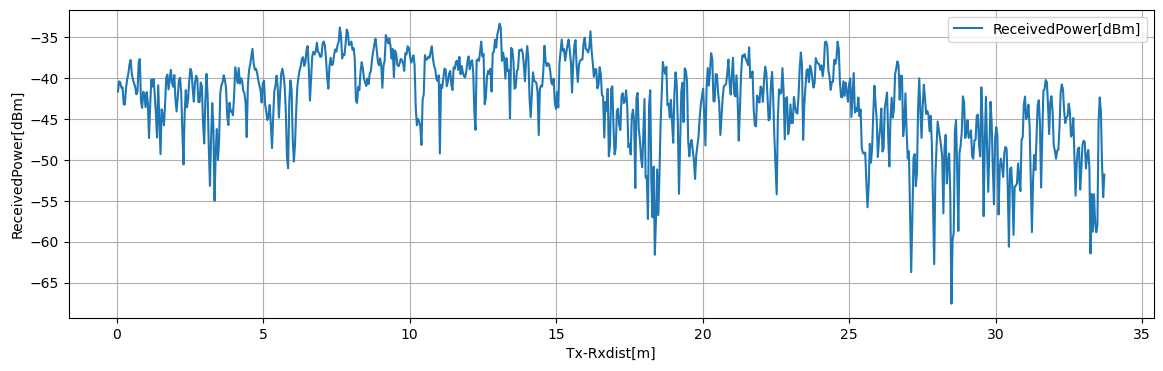

Data behind this chart, as committed beside it:
Tx-Rxdist[m], Volt[V], ReceivedPower[dBm], 1step_diff[dB]
0.03925, 0.5674, -41.66, 1.25
0.0785, 0.583, -40.41, 0.1375
0.1177, 0.5813, -40.54, 0.6531
0.157, 0.5732, -41.2, 0.053
0.1963, 0.5738, -41.14, 2.081
0.2355, 0.5478, -43.22, 0.02133
0.2747, 0.5475, -43.25, 2.011
0.314, 0.5727, -41.23, 1.069
0.3533, 0.586, -40.17, 0.679
0.3925, 0.5945, -39.49, 1.122
0.4318, 0.6086, -38.36, 0.566
0.471, 0.6156, -37.8, 1.629
0.5102, 0.5953, -39.43, 0.753
0.5495, 0.5858, -40.18, 0.437
0.5887, 0.5804, -40.62, 0.483
0.628, 0.5744, -41.1, 0.8973
0.6673, 0.5631, -42, 0.3773
0.7065, 0.5678, -41.62, 3.519
0.7458, 0.6118, -38.1, 0.4193
0.785, 0.6171, -37.68, 5.091
0.8243, 0.5534, -42.77, 0.8787
0.8635, 0.5424, -43.65, 1.973
0.9028, 0.5671, -41.68, 0.359
0.942, 0.5626, -42.04, 1.527
0.9812, 0.5435, -43.57, 1.849
1.02, 0.5666, -41.72, 1.379
1.06, 0.5494, -43.09, 4.239
1.099, 0.4964, -47.33, 3.902
1.138, 0.5452, -43.43, 3.24
1.177, 0.5857, -40.19, 0.855
1.217, 0.575, -41.05, 0.927
1.256, 0.5866, -40.12, 1.971
1.295, 0.562, -42.09, 2.307
1.335, 0.5331, -44.4, 2.875
1.374, 0.4972, -47.27, 6.381
1.413, 0.577, -40.89, 4.191
1.452, 0.5246, -45.08, 4.215
1.492, 0.4719, -49.3, 5.468
1.531, 0.5402, -43.83, 0.694
1.57, 0.5315, -44.52, 1.247
1.609, 0.516, -45.77, 2.603
1.649, 0.5485, -43.17, 3.209
1.688, 0.5886, -39.96, 0.375
1.727, 0.5933, -39.58, 1.81
1.766, 0.5707, -41.39, 1.214
1.806, 0.5858, -40.18, 1.175
1.845, 0.6005, -39.01, 1.533
1.884, 0.5814, -40.54, 0.528
1.923, 0.5748, -41.07, 1.43
1.962, 0.5927, -39.64, 2.992
2.002, 0.5553, -42.63, 1.458
2.041, 0.537, -44.09, 1.766
2.08, 0.5591, -42.32, 2.032
2.119, 0.5845, -40.29, 0.315
2.159, 0.5884, -39.97, 1.807
2.198, 0.5658, -41.78, 4.803
2.237, 0.5058, -46.58, 3.987
2.276, 0.456, -50.57, 6.261
2.316, 0.5342, -44.31, 2.841
2.355, 0.5697, -41.47, 2.109
... 799 more rows
